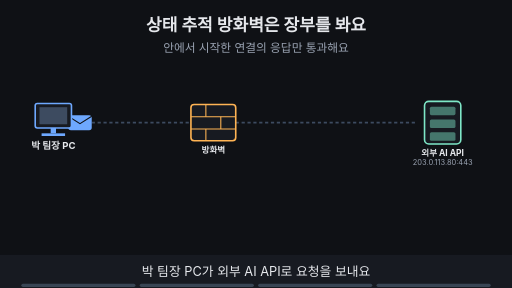
t = 0.00 s
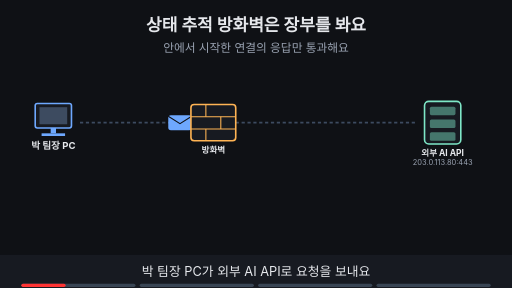
t = 1.55 s
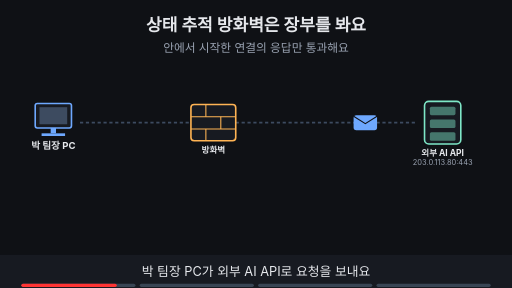
t = 3.34 s
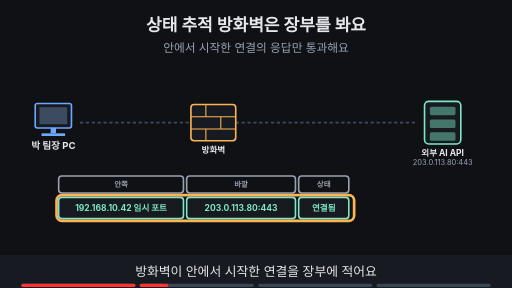
t = 5.00 s
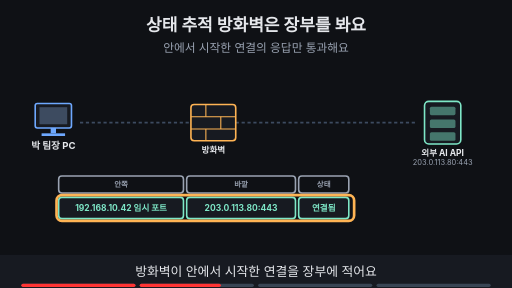
t = 6.84 s
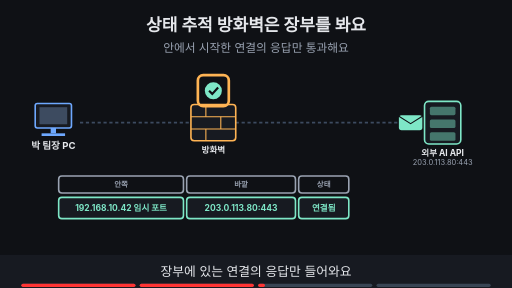
t = 8.24 s

The animated SVG that drew these frames (rendered in a browser with its animation timeline set to each time). Animation: 21 SMIL elements (animate=18,animateTransform=3); frames cover the first 8.24 s, repeats indefinitely.

<svg xmlns="http://www.w3.org/2000/svg" viewBox="0 0 960 540" width="960" height="540" font-family="-apple-system,'Apple SD Gothic Neo','Segoe UI',sans-serif">
<title>상태 추적 방화벽은 장부를 봐요</title>
<rect width="960" height="540" fill="#0f1115"/>
<text x="480" y="58" text-anchor="middle" font-size="32" font-weight="700" fill="#e6e8ec">상태 추적 방화벽은 장부를 봐요</text>
<text x="480" y="98" text-anchor="middle" font-size="22" fill="#9aa3b2">안에서 시작한 연결의 응답만 통과해요</text>
<line x1="150" y1="230" x2="358" y2="230" stroke="#3d4b60" stroke-width="3" stroke-dasharray="6 5"/><line x1="442" y1="230" x2="780" y2="230" stroke="#3d4b60" stroke-width="3" stroke-dasharray="6 5"/><g opacity="1"><animate attributeName="opacity" values="1;1;0;0" keyTimes="0;0.235;0.250;1" dur="16s" repeatCount="indefinite"/><g><animateTransform attributeName="transform" type="translate" values="150,230;150,230;400,230;780,230;780,230" keyTimes="0.000;0.013;0.125;0.237;1.000" dur="16s" repeatCount="indefinite"/><rect x="-22" y="-14" width="44" height="28" rx="5" fill="#6ea8fe"/><path d="M-22 -12 l22 14 l22 -14" fill="none" stroke="#0f1115" stroke-width="2"/></g></g><g opacity="0"><animate attributeName="opacity" values="0;0;1;1;0;0" keyTimes="0;0.500;0.515;0.735;0.750;1" dur="16s" repeatCount="indefinite"/><g><animateTransform attributeName="transform" type="translate" values="780,230;780,230;400,230;150,230;150,230" keyTimes="0.000;0.512;0.625;0.738;1.000" dur="16s" repeatCount="indefinite"/><rect x="-22" y="-14" width="44" height="28" rx="5" fill="#7ee7c7"/><path d="M-22 -12 l22 14 l22 -14" fill="none" stroke="#0f1115" stroke-width="2"/></g></g><g opacity="0"><animate attributeName="opacity" values="0;0;1;1" keyTimes="0;0.750;0.765;1" dur="16s" repeatCount="indefinite"/><g><animateTransform attributeName="transform" type="translate" values="860,365;860,365;482,262;482,262" keyTimes="0.000;0.762;0.988;1.000" dur="16s" repeatCount="indefinite"/><rect x="-22" y="-14" width="44" height="28" rx="5" fill="#ff7b72"/><path d="M-22 -12 l22 14 l22 -14" fill="none" stroke="#0f1115" stroke-width="2"/></g></g><rect x="66" y="194" width="68" height="46" rx="4" fill="#171a21" stroke="#6ea8fe" stroke-width="3"/><rect x="74" y="201" width="52" height="32" fill="#3d4b60"/><rect x="95" y="240" width="10" height="10" fill="#6ea8fe"/><rect x="78" y="250" width="44" height="5" fill="#6ea8fe"/><text x="100" y="280" text-anchor="middle" font-size="18" font-weight="700" fill="#e6e8ec">박 팀장 PC</text><rect x="358" y="196" width="84" height="68" rx="6" fill="#171a21" stroke="#ffb454" stroke-width="3"/><line x1="358" y1="219" x2="442" y2="219" stroke="#ffb454" stroke-width="2"/><line x1="358" y1="242" x2="442" y2="242" stroke="#ffb454" stroke-width="2"/><line x1="386" y1="196" x2="386" y2="219" stroke="#ffb454" stroke-width="2"/><line x1="414" y1="219" x2="414" y2="242" stroke="#ffb454" stroke-width="2"/><line x1="386" y1="242" x2="386" y2="264" stroke="#ffb454" stroke-width="2"/><text x="400" y="286" text-anchor="middle" font-size="16" font-weight="700" fill="#e6e8ec">방화벽</text><rect x="796" y="190" width="68" height="80" rx="8" fill="#171a21" stroke="#7ee7c7" stroke-width="3"/><rect x="806" y="200" width="48" height="16" rx="3" fill="#7ee7c7" fill-opacity="0.45"/><rect x="806" y="224" width="48" height="16" rx="3" fill="#7ee7c7" fill-opacity="0.45"/><rect x="806" y="248" width="48" height="16" rx="3" fill="#7ee7c7" fill-opacity="0.45"/><text x="830" y="292" text-anchor="middle" font-size="16" font-weight="700" fill="#e6e8ec">외부 AI API</text><text x="830" y="310" text-anchor="middle" font-size="14" fill="#9aa3b2">203.0.113.80:443</text><g opacity="0"><animate attributeName="opacity" values="0;0;1;1" keyTimes="0;0.750;0.765;1" dur="16s" repeatCount="indefinite"/><circle cx="870" cy="360" r="16" fill="#6ea8fe"/><rect x="852" y="380" width="36" height="46" rx="12" fill="#6ea8fe"/><text x="870" y="452" text-anchor="middle" font-size="18" font-weight="700" fill="#e6e8ec">처음 보는 출발지</text></g><g opacity="0"><animate attributeName="opacity" values="0;0;1;1" keyTimes="0;0.250;0.265;1" dur="16s" repeatCount="indefinite"/><rect x="110" y="330" width="234" height="32" rx="6" fill="#0f1115" stroke="#9aa3b2" stroke-width="3"/><text x="227.0" y="351.04" text-anchor="middle" font-size="14" font-weight="700" fill="#9aa3b2">안쪽</text><rect x="350" y="330" width="204" height="32" rx="6" fill="#0f1115" stroke="#9aa3b2" stroke-width="3"/><text x="452.0" y="351.04" text-anchor="middle" font-size="14" font-weight="700" fill="#9aa3b2">바깥</text><rect x="560" y="330" width="94" height="32" rx="6" fill="#0f1115" stroke="#9aa3b2" stroke-width="3"/><text x="607.0" y="351.04" text-anchor="middle" font-size="14" font-weight="700" fill="#9aa3b2">상태</text><rect x="110" y="370" width="234" height="40" rx="6" fill="#171a21" stroke="#7ee7c7" stroke-width="3"/><text x="227.0" y="395.76" text-anchor="middle" font-size="16" font-weight="700" fill="#7ee7c7">192.168.10.42 임시 포트</text><rect x="350" y="370" width="204" height="40" rx="6" fill="#171a21" stroke="#7ee7c7" stroke-width="3"/><text x="452.0" y="395.76" text-anchor="middle" font-size="16" font-weight="700" fill="#7ee7c7">203.0.113.80:443</text><rect x="560" y="370" width="94" height="40" rx="6" fill="#171a21" stroke="#7ee7c7" stroke-width="3"/><text x="607.0" y="395.76" text-anchor="middle" font-size="16" font-weight="700" fill="#7ee7c7">연결됨</text></g><g opacity="0"><animate attributeName="opacity" values="0;0;1;1;0;0" keyTimes="0;0.250;0.265;0.485;0.500;1" dur="16s" repeatCount="indefinite"/><rect x="106" y="366" width="558" height="48" rx="10" fill="none" stroke="#ffb454" stroke-width="5"/></g><g opacity="0"><animate attributeName="opacity" values="0;0;1;1;0;0" keyTimes="0;0.500;0.515;0.735;0.750;1" dur="16s" repeatCount="indefinite"/><circle cx="400" cy="170" r="16" fill="#7ee7c7"/><path d="M392 170 l6 6 l11 -12" fill="none" stroke="#0f1115" stroke-width="4"/></g><g opacity="0"><animate attributeName="opacity" values="0;0;1;1;0;0" keyTimes="0;0.500;0.515;0.735;0.750;1" dur="16s" repeatCount="indefinite"/><rect x="371.0" y="141.0" width="58" height="58" rx="10" fill="none" stroke="#ffb454" stroke-width="5"/></g><g opacity="0"><animate attributeName="opacity" values="0;0;1;1" keyTimes="0;0.750;0.765;1" dur="16s" repeatCount="indefinite"/><circle cx="400" cy="170" r="16" fill="#ff7b72"/><path d="M393 163 l14 14 M407 163 l-14 14" stroke="#0f1115" stroke-width="4"/></g><g opacity="0"><animate attributeName="opacity" values="0;0;1;1" keyTimes="0;0.750;0.765;1" dur="16s" repeatCount="indefinite"/><rect x="371.0" y="141.0" width="58" height="58" rx="10" fill="none" stroke="#ffb454" stroke-width="5"/></g>
<rect x="0" y="478" width="960" height="62" fill="#171a21"/>
<g opacity="1"><animate attributeName="opacity" values="1;1;0;0" keyTimes="0;0.235;0.250;1" dur="16s" repeatCount="indefinite"/><text x="480" y="518" text-anchor="middle" font-size="24" fill="#e6e8ec">박 팀장 PC가 외부 AI API로 요청을 보내요</text></g>
<g opacity="0"><animate attributeName="opacity" values="0;0;1;1;0;0" keyTimes="0;0.250;0.265;0.485;0.500;1" dur="16s" repeatCount="indefinite"/><text x="480" y="518" text-anchor="middle" font-size="24" fill="#e6e8ec">방화벽이 안에서 시작한 연결을 장부에 적어요</text></g>
<g opacity="0"><animate attributeName="opacity" values="0;0;1;1;0;0" keyTimes="0;0.500;0.515;0.735;0.750;1" dur="16s" repeatCount="indefinite"/><text x="480" y="518" text-anchor="middle" font-size="24" fill="#e6e8ec">장부에 있는 연결의 응답만 들어와요</text></g>
<g opacity="0"><animate attributeName="opacity" values="0;0;1;1" keyTimes="0;0.750;0.765;1" dur="16s" repeatCount="indefinite"/><text x="480" y="518" text-anchor="middle" font-size="24" fill="#e6e8ec">장부에 없는 출발지는 들어오지 못해요</text></g>

<g aria-label="재생 진행 막대" data-stage-count="4"><g class="progress-segment" data-stage="1"><rect x="40" y="532" width="214" height="6" rx="3" fill="#394554"/><rect x="40" y="532" width="0" height="6" rx="3" fill="#ff3434"><animate attributeName="width" values="0;214;214" keyTimes="0;0.250000;1" dur="16s" repeatCount="indefinite"/></rect></g><g class="progress-segment" data-stage="2"><rect x="262" y="532" width="214" height="6" rx="3" fill="#394554"/><rect x="262" y="532" width="0" height="6" rx="3" fill="#ff3434"><animate attributeName="width" values="0;0;214;214" keyTimes="0;0.250000;0.500000;1" dur="16s" repeatCount="indefinite"/></rect></g><g class="progress-segment" data-stage="3"><rect x="484" y="532" width="214" height="6" rx="3" fill="#394554"/><rect x="484" y="532" width="0" height="6" rx="3" fill="#ff3434"><animate attributeName="width" values="0;0;214;214" keyTimes="0;0.500000;0.750000;1" dur="16s" repeatCount="indefinite"/></rect></g><g class="progress-segment" data-stage="4"><rect x="706" y="532" width="214" height="6" rx="3" fill="#394554"/><rect x="706" y="532" width="0" height="6" rx="3" fill="#ff3434"><animate attributeName="width" values="0;0;214" keyTimes="0;0.750000;1" dur="16s" repeatCount="indefinite"/></rect></g></g></svg>
